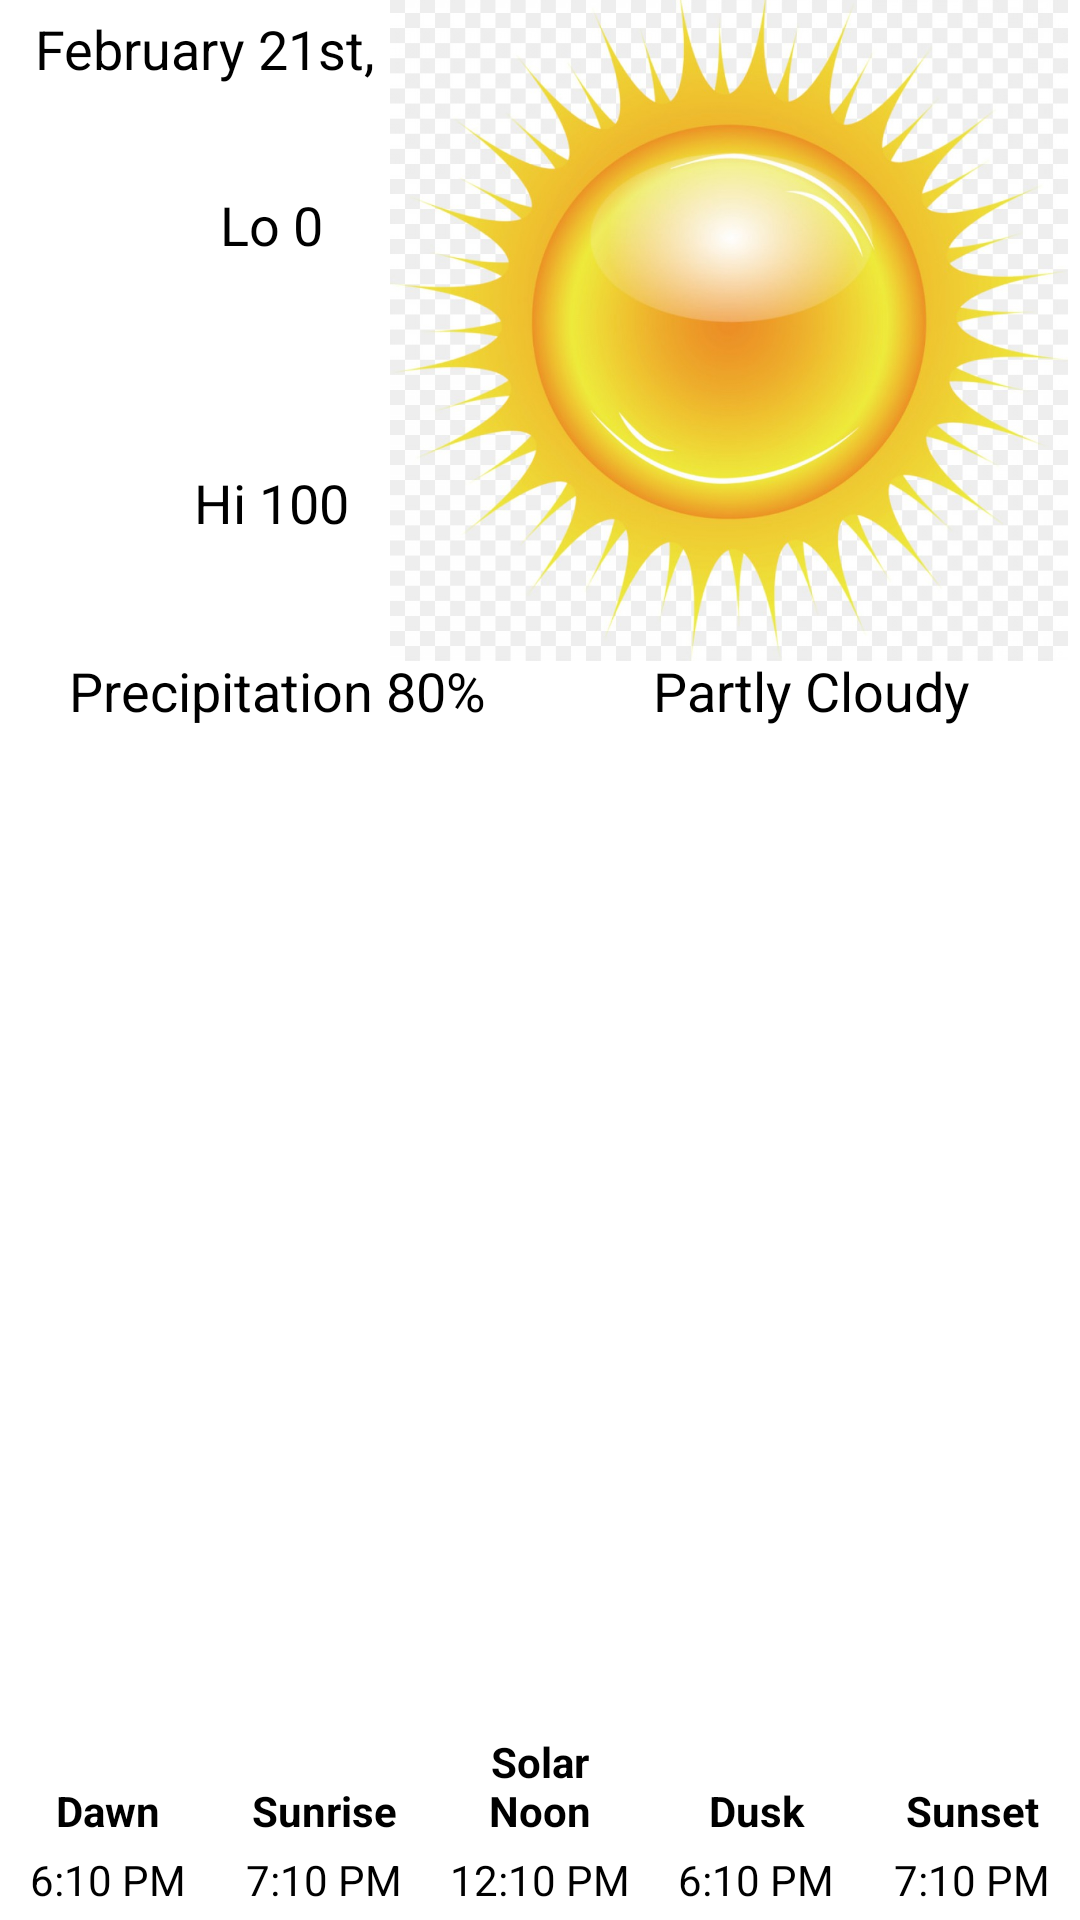

Produce the Android XML layout that renders to this screen, including the resource entries it uses.
<!-- AndroidManifest.xml: application theme Theme.AppCompat.Light.NoActionBar -->
<!-- res/layout/tomorrow_forecast_tab.xml -->
<?xml version="1.0" encoding="utf-8"?>
<android.support.v4.widget.NestedScrollView
    xmlns:android="http://schemas.android.com/apk/res/android"
    xmlns:app="http://schemas.android.com/apk/res-auto"
    android:id="@+id/nestedScrollView"
    android:layout_width="match_parent"
    android:layout_height="match_parent"
    android:fillViewport="true">

    <android.support.constraint.ConstraintLayout
        android:layout_width="match_parent"
        android:layout_height="match_parent"
        android:background="@android:color/white">


        <TextView
            android:id="@+id/tomorrows_date"
            android:layout_width="0dp"
            android:layout_height="wrap_content"
            android:layout_margin="4dp"
            android:gravity="center"
            android:text="@string/tomorrows_date"
            android:textColor="@android:color/black"
            android:textSize="18sp"
            app:layout_constraintLeft_toLeftOf="parent"
            app:layout_constraintRight_toLeftOf="@+id/vertical_guideline"
            app:layout_constraintTop_toTopOf="parent" />


        <TextView
            android:id="@+id/tomorrows_temperature_low"
            android:layout_width="0dp"
            android:layout_height="0dp"
            android:layout_margin="4dp"
            android:gravity="center"
            android:text="@string/low_temperature"
            android:textColor="@android:color/black"
            android:textSize="18sp"
            app:layout_constraintBottom_toTopOf="@+id/tomorrows_temperature_high"
            app:layout_constraintLeft_toLeftOf="parent"
            app:layout_constraintRight_toLeftOf="@+id/vertical_guideline"
            app:layout_constraintTop_toBottomOf="@+id/tomorrows_date" />

        <TextView
            android:id="@+id/tomorrows_precipitation"
            android:layout_width="0dp"
            android:layout_height="wrap_content"
            android:layout_margin="4dp"
            android:gravity="center"
            android:text="@string/tomorrows_precipitation"
            android:textColor="@android:color/black"
            android:textSize="18sp"
            app:layout_constraintHorizontal_bias="1.0"
            app:layout_constraintLeft_toLeftOf="parent"
            app:layout_constraintRight_toLeftOf="@+id/tomorrows_condition"
            app:layout_constraintTop_toBottomOf="@id/horizontal_guideline" />

        <ImageView
            android:id="@+id/imageView"
            android:layout_width="226dp"
            android:layout_height="226dp"
            android:layout_margin="4dp"
            android:contentDescription="@string/low_temperature"
            app:layout_constraintBottom_toTopOf="@+id/horizontal_guideline"
            app:layout_constraintEnd_toEndOf="parent"
            app:layout_constraintLeft_toRightOf="@+id/vertical_guideline"
            app:layout_constraintTop_toTopOf="parent"
            app:srcCompat="@drawable/sunplaceholder" />

        <TextView
            android:id="@+id/tomorrows_temperature_high"
            android:layout_width="0dp"
            android:layout_height="0dp"
            android:layout_margin="4dp"
            android:gravity="center"
            android:text="@string/high_temperature"
            android:textColor="@android:color/black"
            android:textSize="18sp"
            app:layout_constraintBottom_toTopOf="@+id/horizontal_guideline"
            app:layout_constraintLeft_toLeftOf="parent"
            app:layout_constraintRight_toLeftOf="@+id/vertical_guideline"
            app:layout_constraintTop_toBottomOf="@id/tomorrows_temperature_low" />

        <android.support.constraint.Guideline
            android:id="@+id/vertical_guideline"
            android:layout_width="wrap_content"
            android:layout_height="wrap_content"
            android:orientation="vertical"
            app:layout_constraintBottom_toBottomOf="parent"
            app:layout_constraintEnd_toEndOf="parent"
            app:layout_constraintGuide_begin="181dp"
            app:layout_constraintHorizontal_bias="0.5"
            app:layout_constraintStart_toStartOf="parent"
            app:layout_constraintTop_toTopOf="parent" />

        <TextView
            android:id="@+id/tomorrows_condition"
            android:layout_width="0dp"
            android:layout_height="wrap_content"
            android:layout_margin="4dp"
            android:gravity="center"
            android:text="@string/current_forecast"
            android:textColor="@android:color/black"
            android:textSize="18sp"
            app:layout_constraintLeft_toRightOf="@+id/vertical_guideline"
            app:layout_constraintRight_toRightOf="parent"
            app:layout_constraintTop_toBottomOf="@+id/horizontal_guideline" />

        <android.support.constraint.Guideline
            android:id="@+id/horizontal_guideline"
            android:layout_width="wrap_content"
            android:layout_height="wrap_content"
            android:orientation="horizontal"
            app:layout_constraintGuide_begin="214dp" />

        <TextView
            android:id="@+id/dawn_title"
            android:layout_width="0dp"
            android:layout_height="wrap_content"
            android:layout_margin="4dp"
            android:gravity="center"
            android:text="@string/dawn_title"
            android:textColor="@android:color/black"
            android:textStyle="bold"
            app:layout_constraintBottom_toTopOf="@+id/tomorrows_dawn"
            app:layout_constraintLeft_toLeftOf="parent"
            app:layout_constraintRight_toLeftOf="@id/sunrise_title" />

        <TextView
            android:id="@+id/sunrise_title"
            android:layout_width="0dp"
            android:layout_height="wrap_content"
            android:layout_margin="4dp"
            android:gravity="center"
            android:text="@string/sunrise_title"
            android:textColor="@android:color/black"
            android:textStyle="bold"
            app:layout_constraintBottom_toTopOf="@+id/tomorrows_sunrise"
            app:layout_constraintLeft_toRightOf="@+id/dawn_title"
            app:layout_constraintRight_toLeftOf="@id/solar_noon_title" />

        <TextView
            android:id="@+id/solar_noon_title"
            android:layout_width="0dp"
            android:layout_height="wrap_content"
            android:layout_margin="4dp"
            android:gravity="center"
            android:text="@string/solar_noon_title"
            android:textColor="@android:color/black"
            android:textStyle="bold"
            app:layout_constraintBottom_toTopOf="@+id/tomorrows_solar_noon"
            app:layout_constraintLeft_toRightOf="@id/sunrise_title"
            app:layout_constraintRight_toLeftOf="@+id/dusk_title" />

        <TextView
            android:id="@+id/dusk_title"
            android:layout_width="0dp"
            android:layout_height="wrap_content"
            android:layout_margin="4dp"
            android:gravity="center"
            android:text="@string/dusk_title"
            android:textColor="@android:color/black"
            android:textStyle="bold"
            app:layout_constraintBottom_toTopOf="@+id/tomorrows_dusk"
            app:layout_constraintLeft_toRightOf="@id/solar_noon_title"
            app:layout_constraintRight_toLeftOf="@id/sunset_title" />

        <TextView
            android:id="@+id/sunset_title"
            android:layout_width="0dp"
            android:layout_height="wrap_content"
            android:layout_margin="4dp"
            android:gravity="center"
            android:text="@string/sunset_title"
            android:textColor="@android:color/black"
            android:textStyle="bold"
            app:layout_constraintBottom_toTopOf="@+id/tomorrows_sunset"
            app:layout_constraintLeft_toRightOf="@id/dusk_title"
            app:layout_constraintRight_toRightOf="parent" />

        <TextView
            android:id="@+id/tomorrows_dawn"
            android:layout_width="0dp"
            android:layout_height="wrap_content"
            android:layout_margin="4dp"
            android:gravity="center"
            android:text="@string/tomorrows_dawn_time"
            android:textColor="@android:color/black"
            app:layout_constraintBottom_toBottomOf="parent"
            app:layout_constraintLeft_toLeftOf="parent"
            app:layout_constraintRight_toLeftOf="@id/tomorrows_sunrise" />

        <TextView
            android:id="@+id/tomorrows_sunrise"
            android:layout_width="0dp"
            android:layout_height="wrap_content"
            android:layout_margin="4dp"
            android:gravity="center"
            android:text="@string/tomorrows_sunrise_time"
            android:textColor="@android:color/black"
            app:layout_constraintBottom_toBottomOf="parent"
            app:layout_constraintLeft_toRightOf="@+id/tomorrows_dawn"
            app:layout_constraintRight_toLeftOf="@id/tomorrows_solar_noon" />

        <TextView
            android:id="@+id/tomorrows_solar_noon"
            android:layout_width="0dp"
            android:layout_height="wrap_content"
            android:layout_margin="4dp"
            android:gravity="center"
            android:text="@string/tomorrows_solar_noon_time"
            android:textColor="@android:color/black"
            app:layout_constraintBottom_toBottomOf="parent"
            app:layout_constraintLeft_toRightOf="@id/tomorrows_sunrise"
            app:layout_constraintRight_toLeftOf="@id/tomorrows_dusk" />

        <TextView
            android:id="@+id/tomorrows_dusk"
            android:layout_width="0dp"
            android:layout_height="wrap_content"
            android:layout_margin="4dp"
            android:gravity="center"
            android:text="@string/tomorrows_dusk_time"
            android:textColor="@android:color/black"
            app:layout_constraintBottom_toBottomOf="parent"
            app:layout_constraintLeft_toRightOf="@id/tomorrows_solar_noon"
            app:layout_constraintRight_toLeftOf="@id/tomorrows_sunset" />

        <TextView
            android:id="@+id/tomorrows_sunset"
            android:layout_width="0dp"
            android:layout_height="wrap_content"
            android:layout_margin="4dp"
            android:gravity="center"
            android:text="@string/tomorrows_sunset_time"
            android:textColor="@android:color/black"
            app:layout_constraintBottom_toBottomOf="parent"
            app:layout_constraintLeft_toRightOf="@id/tomorrows_dusk"
            app:layout_constraintRight_toRightOf="parent" />

    </android.support.constraint.ConstraintLayout>

</android.support.v4.widget.NestedScrollView>
<!-- resources referenced by this layout -->
<resources>
  <!-- drawable sunplaceholder: png bitmap (drawable-hdpi, 559442 bytes) -->
  <string name="current_forecast">Partly Cloudy</string>
  <string name="dawn_title">Dawn</string>
  <string name="dusk_title">Dusk</string>
  <string name="high_temperature">Hi 100</string>
  <string name="low_temperature">Lo 0</string>
  <string name="solar_noon_title">Solar Noon</string>
  <string name="sunrise_title">Sunrise</string>
  <string name="sunset_title">Sunset</string>
  <string name="tomorrows_date">February 21st, 2018</string>
  <string name="tomorrows_dawn_time">6:10 PM</string>
  <string name="tomorrows_dusk_time">6:10 PM</string>
  <string name="tomorrows_precipitation">Precipitation 80%</string>
  <string name="tomorrows_solar_noon_time">12:10 PM</string>
  <string name="tomorrows_sunrise_time">7:10 PM</string>
  <string name="tomorrows_sunset_time">7:10 PM</string>
</resources>
